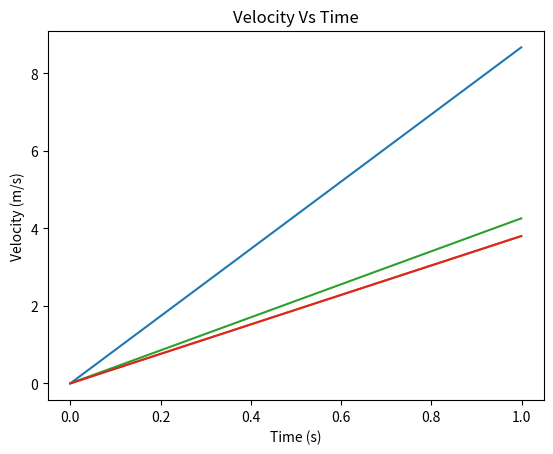

This chart was generated by the following Python code:
import matplotlib.pyplot as plt

# Affect of mass on the accelation of a trolley
# trolley mass:
trolley = 500
pullyweight = 1000  
weights = [0, 250, 500, 750]
Time = [[0.62, 0.34], # 0g 
        [0.58, 0.87], # 250g
        [0.62, 0.75], # 500g
        [0.86, 0.59]] # 750

AverageTime = [(Time[i][0]+Time[i][1])/2 for i in range(0, len(Time))]
AverageAccelation = [2/(AverageTime[i]*AverageTime[i]) for i in range(0, len(AverageTime))]
print(f'Gravity Force: {(pullyweight/1000)*9.8}N')

for A in range(0, len(AverageAccelation)):
    print(f'{weights[A]}g: {AverageTime[A]}s | {AverageAccelation[A]}m/s^2')
    x = []
    y = []
    for T in range(0, 1000):
        x.append(T/1000)
        y.append(T/1000*AverageAccelation[A])
    plt.plot(x, y)

plt.title("Velocity Vs Time")
plt.xlabel(f"Time (s)")
plt.ylabel(f"Velocity (m/s)")
plt.show()